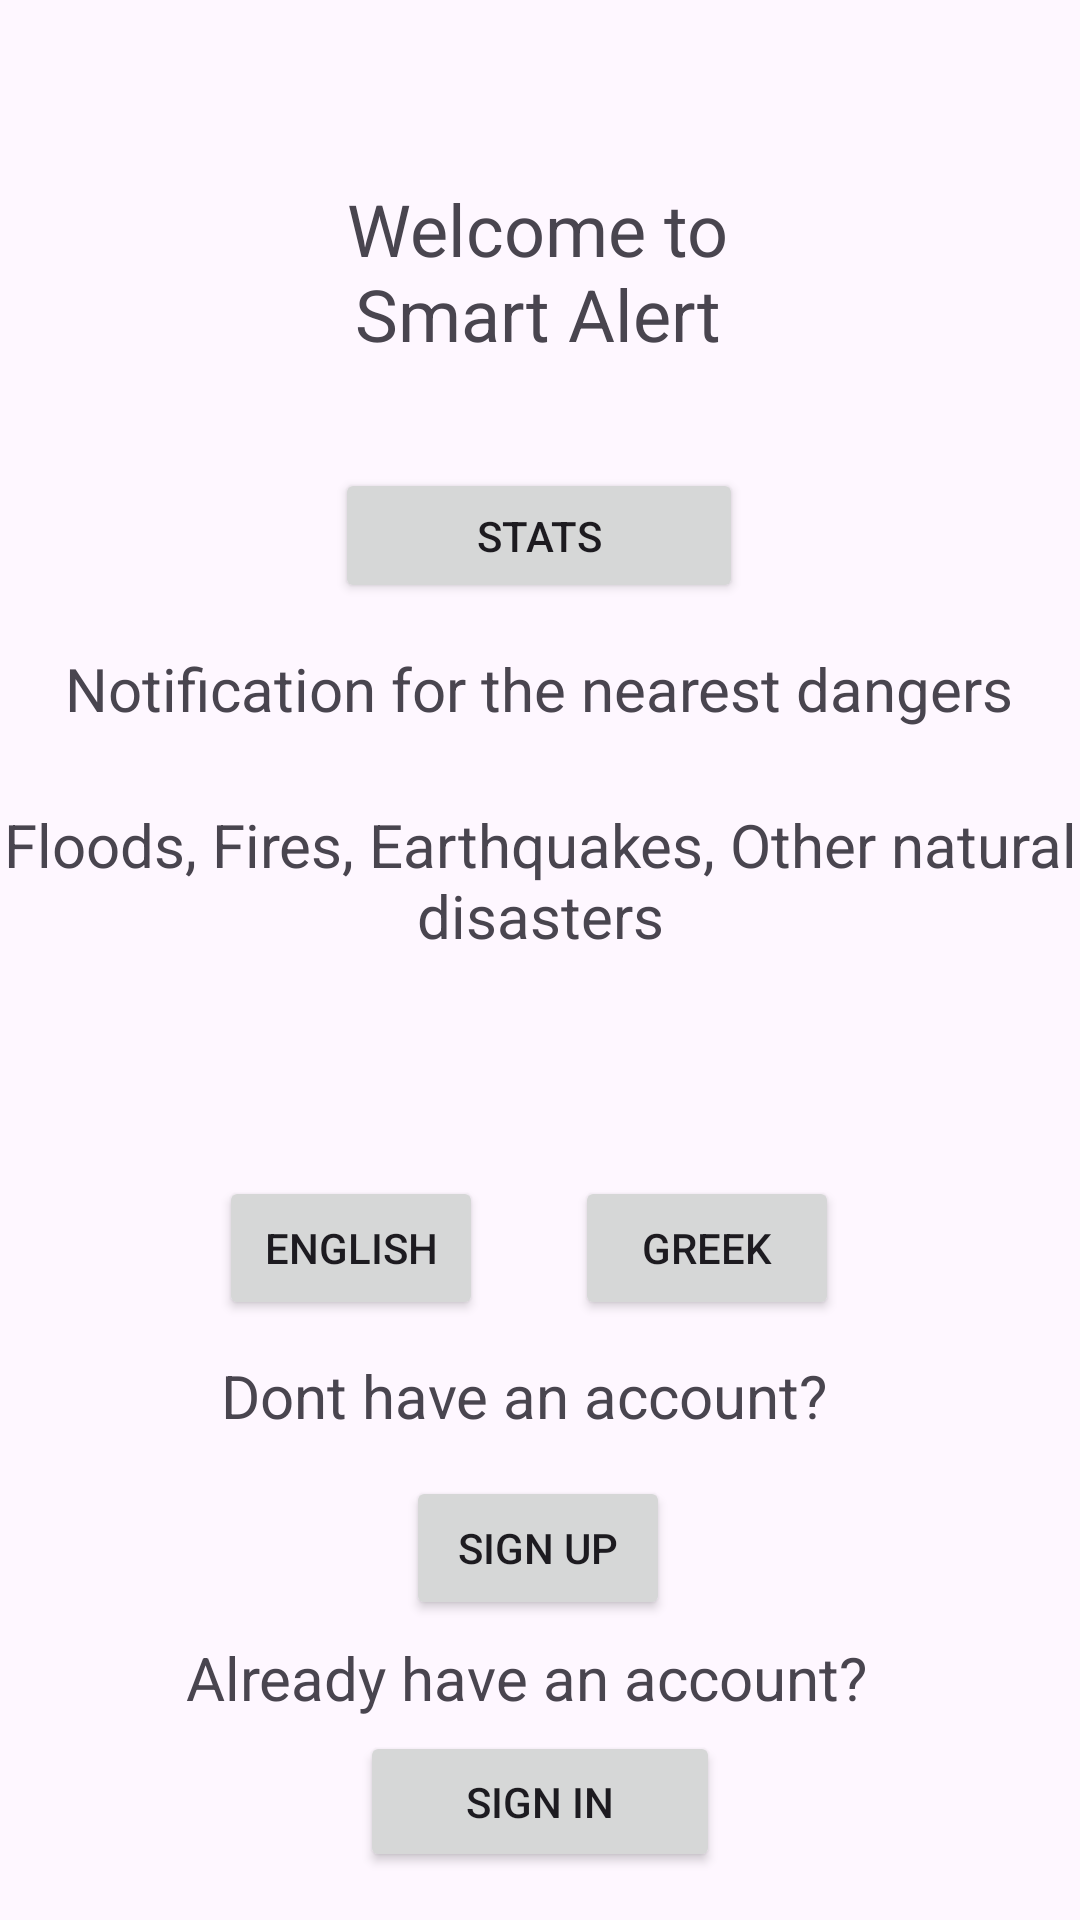

Layout XML and referenced resources for this Android screen:
<!-- AndroidManifest.xml: application theme Theme.Android_Teliki_v2 -->
<!-- res/layout/activity_main.xml -->
<?xml version="1.0" encoding="utf-8"?>
<androidx.constraintlayout.widget.ConstraintLayout xmlns:android="http://schemas.android.com/apk/res/android"
    xmlns:app="http://schemas.android.com/apk/res-auto"
    xmlns:tools="http://schemas.android.com/tools"
    android:layout_width="match_parent"
    android:layout_height="match_parent"
    tools:context=".MainActivity">

    <Button
        android:id="@+id/button"
        android:layout_width="120dp"
        android:layout_height="47dp"
        android:onClick="login"
        android:text="@string/sin"
        app:layout_constraintBottom_toBottomOf="parent"
        app:layout_constraintEnd_toEndOf="parent"
        app:layout_constraintStart_toStartOf="parent"
        app:layout_constraintTop_toTopOf="parent"
        app:layout_constraintVertical_bias="0.973" />

    <TextView
        android:id="@+id/textView2"
        android:layout_width="194dp"
        android:layout_height="79dp"
        android:layout_marginTop="60dp"
        android:text="@string/wtsa"
        android:textAlignment="center"
        android:textSize="24sp"
        app:layout_constraintEnd_toEndOf="parent"
        app:layout_constraintHorizontal_bias="0.494"
        app:layout_constraintStart_toStartOf="parent"
        app:layout_constraintTop_toTopOf="parent" />

    <TextView
        android:id="@+id/textView"
        android:layout_width="wrap_content"
        android:layout_height="wrap_content"
        android:text="@string/ahaa"
        android:textSize="20sp"
        app:layout_constraintBottom_toBottomOf="parent"
        app:layout_constraintEnd_toEndOf="parent"
        app:layout_constraintHorizontal_bias="0.467"
        app:layout_constraintStart_toStartOf="parent"
        app:layout_constraintTop_toTopOf="parent"
        app:layout_constraintVertical_bias="0.89" />

    <TextView
        android:id="@+id/textView4"
        android:layout_width="wrap_content"
        android:layout_height="wrap_content"
        android:layout_marginTop="216dp"
        android:text="@string/wel"
        android:textAlignment="center"
        android:textSize="20sp"
        app:layout_constraintEnd_toEndOf="parent"
        app:layout_constraintHorizontal_bias="0.498"
        app:layout_constraintStart_toStartOf="parent"
        app:layout_constraintTop_toTopOf="parent" />

    <TextView
        android:id="@+id/textView11"
        android:layout_width="wrap_content"
        android:layout_height="wrap_content"
        android:layout_marginTop="268dp"
        android:text="@string/dis"
        android:textAlignment="center"
        android:textSize="20sp"
        app:layout_constraintEnd_toEndOf="parent"
        app:layout_constraintHorizontal_bias="0.498"
        app:layout_constraintStart_toStartOf="parent"
        app:layout_constraintTop_toTopOf="parent" />

    <TextView
        android:id="@+id/textView6"
        android:layout_width="wrap_content"
        android:layout_height="wrap_content"
        android:text="@string/dhaa"
        android:textSize="20sp"
        app:layout_constraintBottom_toBottomOf="parent"
        app:layout_constraintEnd_toEndOf="parent"
        app:layout_constraintHorizontal_bias="0.468"
        app:layout_constraintStart_toStartOf="parent"
        app:layout_constraintTop_toTopOf="parent"
        app:layout_constraintVertical_bias="0.737" />

    <Button
        android:id="@+id/button2"
        android:layout_width="wrap_content"
        android:layout_height="wrap_content"
        android:onClick="signup"
        android:text="@string/sup"
        app:layout_constraintBottom_toBottomOf="parent"
        app:layout_constraintEnd_toEndOf="parent"
        app:layout_constraintHorizontal_bias="0.498"
        app:layout_constraintStart_toStartOf="parent"
        app:layout_constraintTop_toTopOf="parent"
        app:layout_constraintVertical_bias="0.831" />

    <Button
        android:id="@+id/btn_el"
        android:layout_width="wrap_content"
        android:layout_height="wrap_content"
        android:layout_marginTop="392dp"
        android:text="@string/el"
        app:layout_constraintEnd_toEndOf="parent"
        app:layout_constraintHorizontal_bias="0.705"
        app:layout_constraintStart_toStartOf="parent"
        app:layout_constraintTop_toTopOf="parent" />

    <Button
        android:id="@+id/btn_en"
        android:layout_width="wrap_content"
        android:layout_height="wrap_content"
        android:layout_marginTop="392dp"
        android:text="@string/en"
        app:layout_constraintEnd_toEndOf="parent"
        app:layout_constraintHorizontal_bias="0.268"
        app:layout_constraintStart_toStartOf="parent"
        app:layout_constraintTop_toTopOf="parent" />

    <Button
        android:id="@+id/button10"
        android:layout_width="136dp"
        android:layout_height="45dp"
        android:layout_marginTop="156dp"
        android:onClick="stats"
        android:text="@string/st"
        app:layout_constraintEnd_toEndOf="parent"
        app:layout_constraintHorizontal_bias="0.498"
        app:layout_constraintStart_toStartOf="parent"
        app:layout_constraintTop_toTopOf="parent" />

</androidx.constraintlayout.widget.ConstraintLayout>
<!-- resources referenced by this layout -->
<resources>
  <string name="ahaa">Already have an account?</string>
  <string name="dhaa">Dont have an account?</string>
  <string name="dis">Floods, Fires, Earthquakes, Other natural disasters</string>
  <string name="el">Greek</string>
  <string name="en">English</string>
  <string name="sin">Sign in</string>
  <string name="st">Stats</string>
  <string name="sup">Sign up</string>
  <string name="wel">Notification for the nearest dangers</string>
  <string name="wtsa">Welcome to Smart Alert</string>
  <style name="Theme.Android_Teliki_v2" parent="Base.Theme.Android_Teliki_v2" />
  <style name="Base.Theme.Android_Teliki_v2" parent="Theme.Material3.DayNight.NoActionBar">
          
          
      </style>
</resources>
